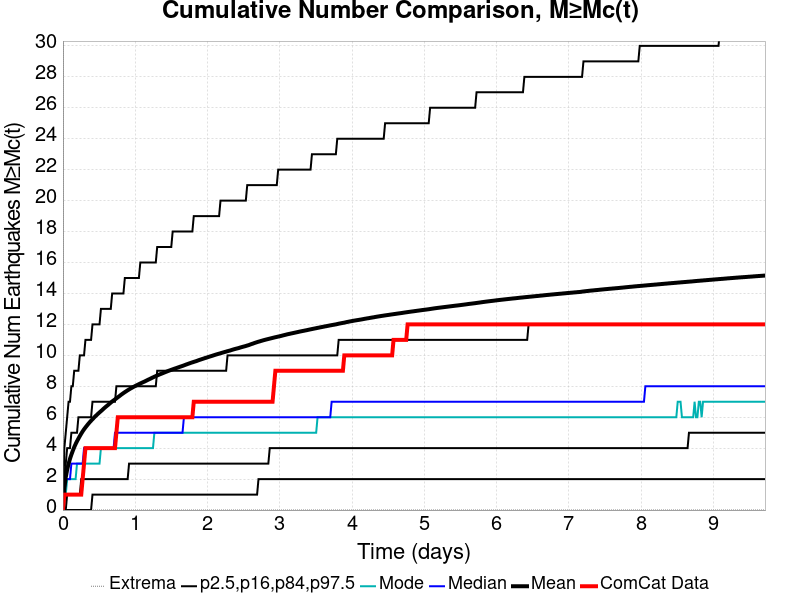

Source data for this figure (header and first rows):
Time (days), ComCat Data, Simulation Mean, Simulation Median, Simulation Mode, Simulation Minimum, Simulation Maximum, 2.5 %-ile, 16 %-ile, 84 %-ile, 97.5 %-ile
0.0, 0.0, 0.0, 0.0, 0.0, 0.0, 0.0, 0.0, 0.0, 0.0, 0.0
0.01946, 1.0, 1.414, 1.0, 1.0, 0.0, 501.0, 0.0, 0.0, 2.0, 4.0
0.03893, 1.0, 2.126, 2.0, 1.0, 0.0, 876.0, 0.0, 0.0, 3.0, 5.0
0.05839, 1.0, 2.61, 2.0, 2.0, 0.0, 1308, 0.0, 1.0, 4.0, 6.0
0.07785, 1.0, 2.989, 2.0, 2.0, 0.0, 1599, 0.0, 1.0, 4.0, 7.0
0.09731, 1.0, 3.308, 2.0, 2.0, 0.0, 1800, 0.0, 1.0, 4.0, 7.0
0.1168, 1.0, 3.582, 3.0, 2.0, 0.0, 1963, 0.0, 1.0, 5.0, 8.0
0.1362, 1.0, 3.83, 3.0, 2.0, 0.0, 2108, 0.0, 1.0, 5.0, 8.0
0.1557, 1.0, 4.062, 3.0, 2.0, 0.0, 2234, 0.0, 1.0, 5.0, 9.0
0.1752, 1.0, 4.264, 3.0, 2.0, 0.0, 2326, 0.0, 1.0, 5.0, 9.0
0.1946, 1.0, 4.448, 3.0, 3.0, 0.0, 2392, 0.0, 1.0, 5.0, 9.0
0.2141, 1.0, 4.617, 3.0, 3.0, 0.0, 2468, 0.0, 1.0, 6.0, 9.0
0.2336, 1.0, 4.783, 3.0, 3.0, 0.0, 2520, 0.0, 1.0, 6.0, 10.0
0.253, 1.0, 4.94, 3.0, 3.0, 0.0, 2579, 0.0, 2.0, 6.0, 10.0
0.2725, 2.0, 5.084, 3.0, 3.0, 0.0, 2638, 0.0, 2.0, 6.0, 10.0
0.2919, 3.0, 5.219, 4.0, 3.0, 0.0, 2701, 0.0, 2.0, 6.0, 10.0
0.3114, 4.0, 5.34, 4.0, 3.0, 0.0, 2747, 0.0, 2.0, 6.0, 11.0
0.3309, 4.0, 5.455, 4.0, 3.0, 0.0, 2800, 0.0, 2.0, 6.0, 11.0
0.3503, 4.0, 5.568, 4.0, 3.0, 0.0, 2856, 0.0, 2.0, 6.0, 11.0
0.3698, 4.0, 5.674, 4.0, 3.0, 0.0, 2888, 0.0, 2.0, 6.0, 11.0
0.3893, 4.0, 5.774, 4.0, 3.0, 0.0, 2933, 0.0, 2.0, 6.0, 11.0
0.4087, 4.0, 5.868, 4.0, 3.0, 0.0, 2963, 1.0, 2.0, 7.0, 12.0
0.4282, 4.0, 5.965, 4.0, 3.0, 0.0, 3001, 1.0, 2.0, 7.0, 12.0
0.4476, 4.0, 6.057, 4.0, 3.0, 0.0, 3038, 1.0, 2.0, 7.0, 12.0
0.4671, 4.0, 6.142, 4.0, 3.0, 0.0, 3061, 1.0, 2.0, 7.0, 12.0
0.4866, 4.0, 6.229, 4.0, 3.0, 0.0, 3088, 1.0, 2.0, 7.0, 12.0
0.506, 4.0, 6.311, 4.0, 3.0, 0.0, 3117, 1.0, 2.0, 7.0, 12.0
0.5255, 4.0, 6.391, 4.0, 4.0, 0.0, 3144, 1.0, 2.0, 7.0, 13.0
0.545, 4.0, 6.471, 4.0, 4.0, 0.0, 3173, 1.0, 2.0, 7.0, 13.0
0.5644, 4.0, 6.559, 4.0, 4.0, 0.0, 3212, 1.0, 2.0, 7.0, 13.0
0.5839, 4.0, 6.638, 4.0, 4.0, 0.0, 3236, 1.0, 2.0, 7.0, 13.0
0.6034, 4.0, 6.715, 4.0, 4.0, 0.0, 3257, 1.0, 2.0, 7.0, 13.0
0.6228, 4.0, 6.786, 4.0, 4.0, 0.0, 3280, 1.0, 2.0, 7.0, 13.0
0.6423, 4.0, 6.868, 4.0, 4.0, 0.0, 3297, 1.0, 2.0, 7.0, 13.0
0.6617, 4.0, 6.945, 4.0, 4.0, 0.0, 3319, 1.0, 2.0, 7.0, 13.0
0.6812, 4.0, 7.019, 4.0, 4.0, 0.0, 3335, 1.0, 2.0, 7.0, 14.0
0.7007, 4.0, 7.086, 4.0, 4.0, 0.0, 3350, 1.0, 2.0, 7.0, 14.0
0.7201, 4.0, 7.152, 5.0, 4.0, 0.0, 3365, 1.0, 2.0, 7.0, 14.0
0.7396, 5.0, 7.219, 5.0, 4.0, 0.0, 3379, 1.0, 2.0, 8.0, 14.0
0.7591, 6.0, 7.29, 5.0, 4.0, 0.0, 3398, 1.0, 2.0, 8.0, 14.0
0.7785, 6.0, 7.355, 5.0, 4.0, 0.0, 3415, 1.0, 2.0, 8.0, 14.0
0.798, 6.0, 7.428, 5.0, 4.0, 0.0, 3432, 1.0, 2.0, 8.0, 14.0
0.8174, 6.0, 7.495, 5.0, 4.0, 0.0, 3451, 1.0, 2.0, 8.0, 14.0
0.8369, 6.0, 7.56, 5.0, 4.0, 0.0, 3467, 1.0, 2.0, 8.0, 14.0
0.8564, 6.0, 7.621, 5.0, 4.0, 0.0, 3483, 1.0, 2.0, 8.0, 15.0
0.8758, 6.0, 7.681, 5.0, 4.0, 0.0, 3501, 1.0, 2.0, 8.0, 15.0
0.8953, 6.0, 7.74, 5.0, 4.0, 0.0, 3516, 1.0, 2.0, 8.0, 15.0
0.9148, 6.0, 7.797, 5.0, 4.0, 0.0, 3566, 1.0, 3.0, 8.0, 15.0
0.9342, 6.0, 7.851, 5.0, 4.0, 0.0, 3635, 1.0, 3.0, 8.0, 15.0
0.9537, 6.0, 7.902, 5.0, 4.0, 0.0, 3699, 1.0, 3.0, 8.0, 15.0
0.9731, 6.0, 7.952, 5.0, 4.0, 0.0, 3749, 1.0, 3.0, 8.0, 15.0
0.9926, 6.0, 7.999, 5.0, 4.0, 0.0, 3823, 1.0, 3.0, 8.0, 15.0
1.012, 6.0, 8.046, 5.0, 4.0, 0.0, 3876, 1.0, 3.0, 8.0, 15.0
1.032, 6.0, 8.092, 5.0, 4.0, 0.0, 3925, 1.0, 3.0, 8.0, 15.0
1.051, 6.0, 8.138, 5.0, 4.0, 0.0, 3986, 1.0, 3.0, 8.0, 15.0
1.07, 6.0, 8.182, 5.0, 4.0, 0.0, 4045, 1.0, 3.0, 8.0, 16.0
1.09, 6.0, 8.224, 5.0, 4.0, 0.0, 4088, 1.0, 3.0, 8.0, 16.0
1.109, 6.0, 8.266, 5.0, 4.0, 0.0, 4142, 1.0, 3.0, 8.0, 16.0
1.129, 6.0, 8.306, 5.0, 4.0, 0.0, 4188, 1.0, 3.0, 8.0, 16.0
1.148, 6.0, 8.353, 5.0, 4.0, 0.0, 4230, 1.0, 3.0, 8.0, 16.0
... 440 more rows
